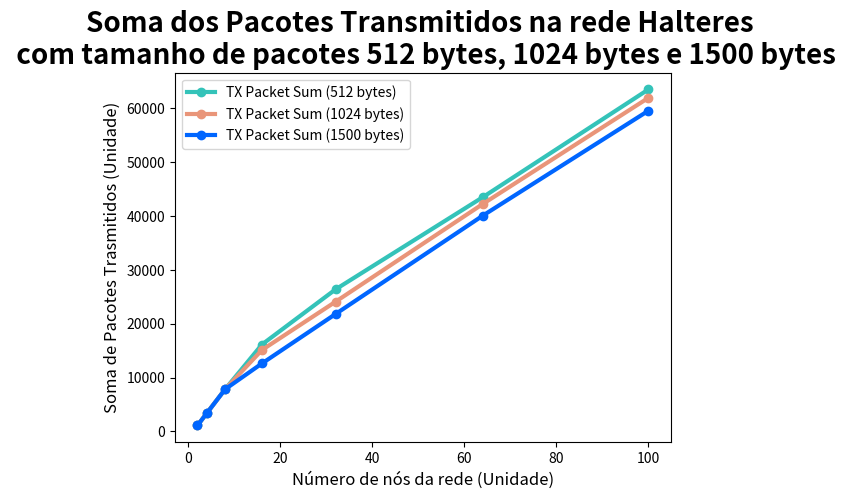

Source code (Python):
#import matplotlib.pyplot as plt

#plt.plot([1120, 3360, 7839, 16146, 26387, 43510, 63529], [2, 4, 8, 16, 32, 64, 100], 'ro')
#plt.axis([0, 6, 0, 20])
#plt.show()

import matplotlib.pyplot as plt
plt.tight_layout()

# 512 byte
plt.plot([2, 4, 8, 16, 32, 64, 100], [1120, 3360, 7839, 16146, 26387, 43510, 63529], 'go-', label='TX Packet Sum (512 bytes)', linewidth=3, color='#34c3b9')

# 1024 bytes
plt.plot([2, 4, 8, 16, 32, 64, 100], [1120, 3360, 7840, 15125, 24093, 42249, 61963], 'go-', label='TX Packet Sum (1024 bytes)', linewidth=3, color='#e99579')

# 1500 bytes
plt.plot([2, 4, 8, 16, 32, 64, 100], [1120, 3360, 7837, 12627, 21808, 40084, 59573], 'go-', label='TX Packet Sum (1500 bytes)', linewidth=3, color='#0066ff')

plt.ylabel('Soma de Pacotes Trasmitidos (Unidade)', fontsize='large',)
plt.xlabel('Número de nós da rede (Unidade)', fontsize='large')
plt.title("Soma dos Pacotes Transmitidos na rede Halteres \n com tamanho de pacotes 512 bytes, 1024 bytes e 1500 bytes", fontsize=20	, fontweight='bold')
plt.legend()
plt.show()
